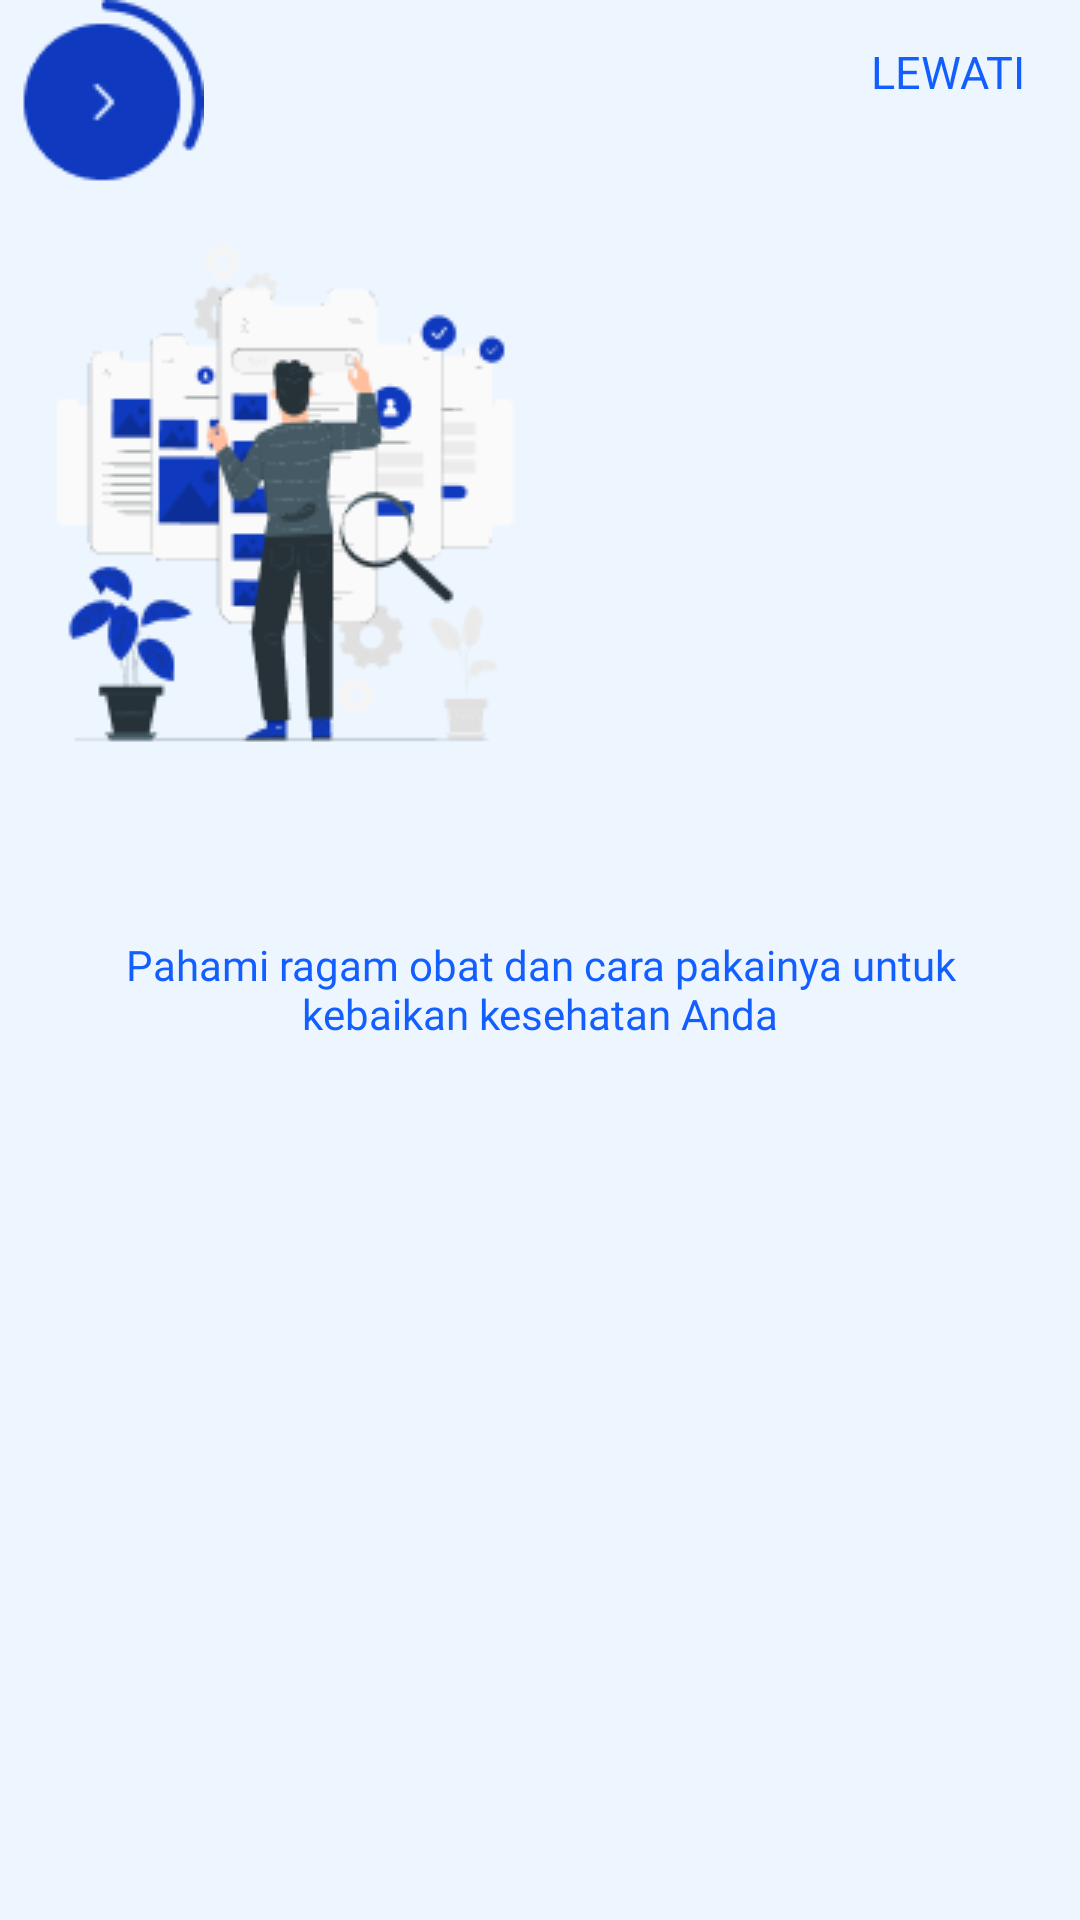

Android layout source for this screen:
<!-- AndroidManifest.xml: application theme Theme.Healtec_Meddy -->
<!-- res/layout/activity_onboarding1.xml -->
<?xml version="1.0" encoding="utf-8"?>
<androidx.constraintlayout.widget.ConstraintLayout xmlns:android="http://schemas.android.com/apk/res/android"
    xmlns:app="http://schemas.android.com/apk/res-auto"
    xmlns:tools="http://schemas.android.com/tools"
    android:layout_width="match_parent"
    android:layout_height="match_parent"
    android:background="@color/background"
    tools:context=".Onboarding1">

    <Button
        android:id="@+id/buttom_01"
        android:layout_width="wrap_content"
        android:layout_height="wrap_content"
        android:background="#00000000"
        android:text="LEWATI"
        android:fontFamily="@font/mmedium"
        android:textColor="@color/text"
        android:textSize="15sp"
        app:layout_constraintEnd_toEndOf="parent"
        app:layout_constraintBaseline_toTopOf="parent"
        />

    <ImageView
        android:id="@+id/ob_1"
        android:layout_width="wrap_content"
        android:layout_height="wrap_content"
        android:layout_marginTop="24dp"
        android:src="@drawable/ob1"
        app:layout_constraintTop_toBottomOf="@+id/buttom_01"
        tools:layout_editor_absoluteX="111dp" />

    <TextView
        android:id="@+id/text_01"
        android:layout_width="wrap_content"
        android:layout_height="wrap_content"
        android:layout_marginTop="32dp"
        android:fontFamily="@font/mmedium"
        android:gravity="center"
        android:padding="20sp"
        android:text="Pahami ragam obat dan cara pakainya untuk kebaikan kesehatan Anda"
        android:textColor="@color/text"
        app:layout_constraintTop_toBottomOf="@+id/ob_1"
        tools:layout_editor_absoluteX="0dp" />

    <ImageButton
        android:layout_width="wrap_content"
        android:layout_height="wrap_content"
        android:background="#00000000"
        android:src="@drawable/button"
        app:layout_constraintBaseline_toBottomOf="@id/text_01"
        tools:layout_editor_absoluteX="171dp"
        tools:layout_editor_absoluteY="593dp" />


</androidx.constraintlayout.widget.ConstraintLayout>
<!-- resources referenced by this layout -->
<resources>
  <color name="background">#EDF6FF</color>
  <color name="text">#135EFF</color>
  <!-- drawable button: png bitmap (drawable-v24, 1673 bytes) -->
  <!-- drawable ob1: png bitmap (drawable-v24, 14175 bytes) -->
  <style name="Theme.Healtec_Meddy" parent="Theme.MaterialComponents.DayNight.DarkActionBar">
          
          <item name="colorPrimary">@color/purple_500</item>
          <item name="colorPrimaryVariant">@color/purple_700</item>
          <item name="colorOnPrimary">@color/white</item>
          
          <item name="colorSecondary">@color/teal_200</item>
          <item name="colorSecondaryVariant">@color/teal_700</item>
          <item name="colorOnSecondary">@color/black</item>
          
          <item name="android:statusBarColor">?attr/colorPrimaryVariant</item>
          
      </style>
  <color name="purple_500">#FF6200EE</color>
  <color name="purple_700">#FF3700B3</color>
  <color name="white">#FFFFFFFF</color>
  <color name="teal_200">#FF03DAC5</color>
  <color name="teal_700">#FF018786</color>
  <color name="black">#FF000000</color>
</resources>
